Image classification data set "dataset" (KiranYBPatil/Sugarcane_Disease_Detector on GitHub). Class labels (6): bacterial blights, healthy, mosaic, red rot, rust, yellow.

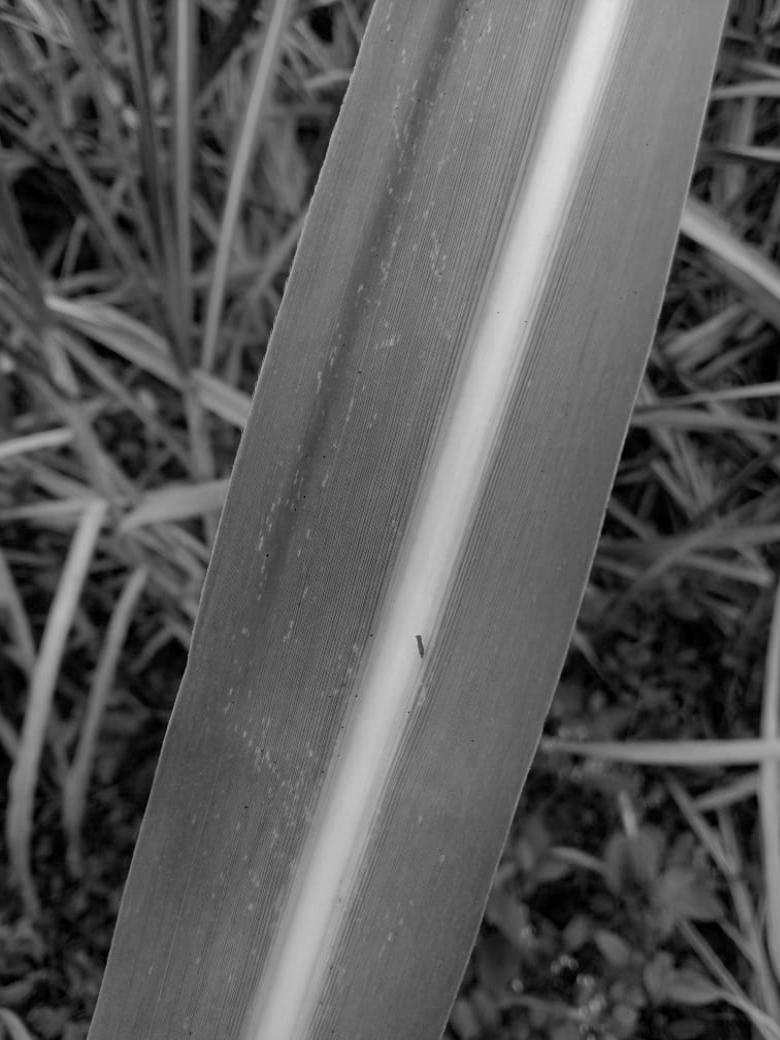
Label: mosaic

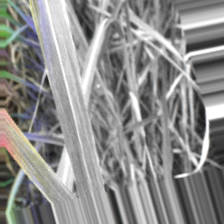
Label: bacterial blights

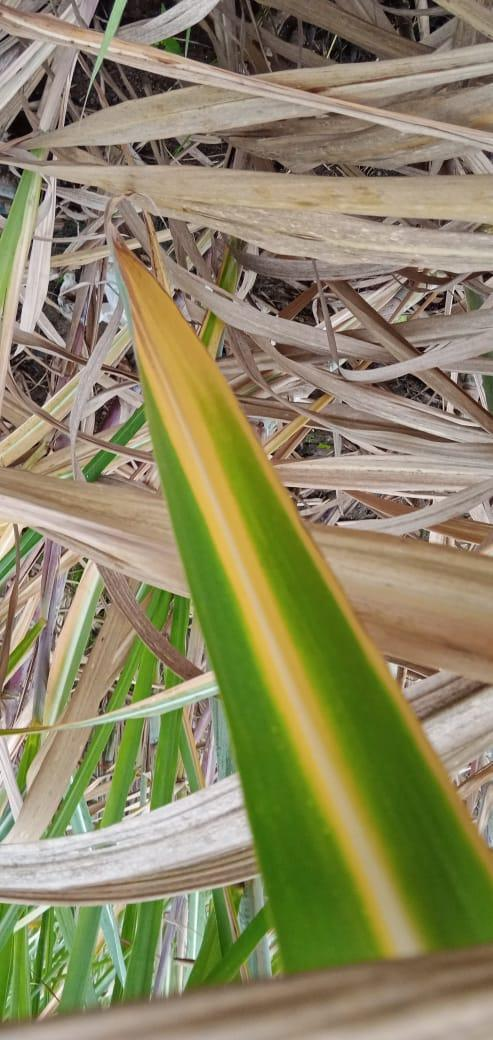
Label: yellow

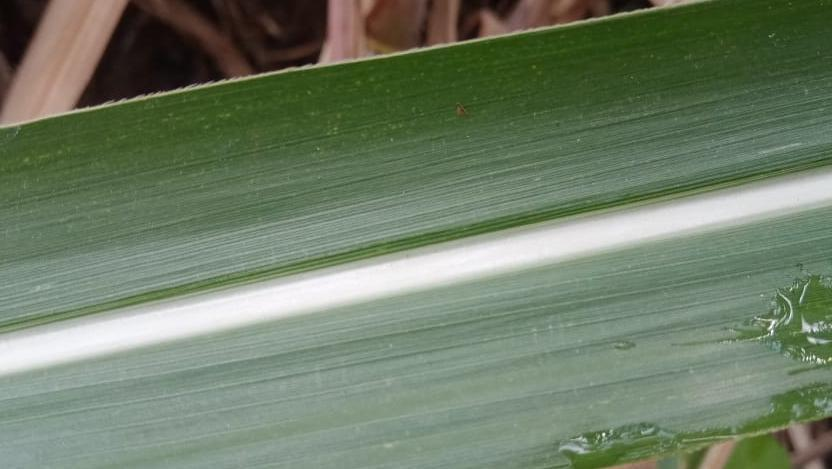
Label: healthy

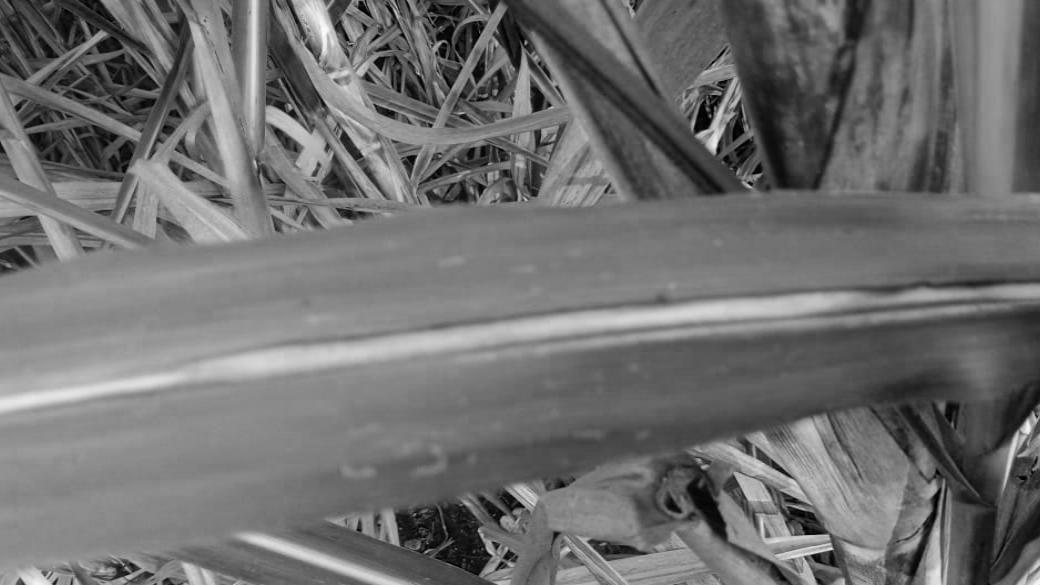
Label: red rot

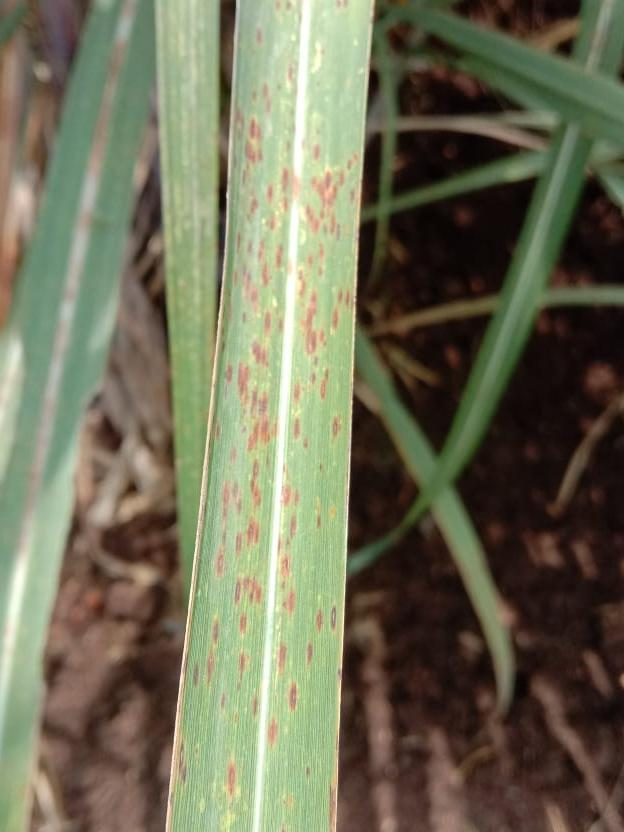
Label: rust
